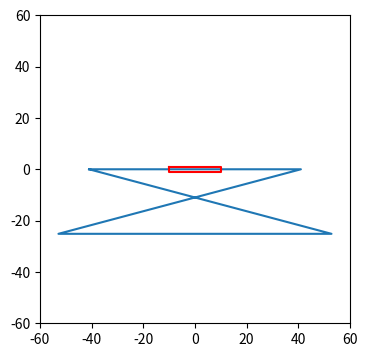

Reproduce this figure in Python. (Note: this script raises an exception after producing the figure.)
#!/usr/bin/env python
# coding: utf-8

# In[25]:


import numpy as np
import matplotlib.pyplot as plt
import matplotlib as mpl
from pylab import *
get_ipython().run_line_magic('matplotlib', 'inline')
mm=10**-3


# ## Bowtie Cavity Geometry

# Mirrors on hand:
# 
# laytec \#110668 : 75mm RoC, HR(0°,710-890nm)>99.95% + R(0°,350-450nm)<5%,  	AR(0°,350-450nm)<0.2%
# 
# 

# A bowtie cavity has three independant geometric parameters: the short arm length $d_1$, long arm length $d_2$, and folding angle $\alpha$.

# In[26]:


d_1=82.*mm#physical seperation of mirror in short arm, not optical path length
d_2=300.*mm
alpha=15*np.pi/180

R=75.*mm #mirror RoC
lam=700E-9 #wavelength of fundamental


# Include extra optical path length of crystal in the short arm:

# In[27]:


l_c=10*mm #crystal length
n_c=1.66 #approximate refractive index
d_short=(d_1-l_c)+l_c/(n_c)#effective optical path length in short arm %why l_c / n_c 
print(d_short/mm)


# # Brewster angle and refraction angle:

# In[28]:


thetaB = arctan(n_c)
print('brewster:',thetaB*180./pi)
thetaR = arcsin(sin(thetaB)/n_c)
print('refraction angle:',thetaR*180./pi)
print((d_1-l_c)/2.*1e3)


# Plot cavity approximate geometry (without brewster displacement) including a 15mm $\times$ 15mm oven:

# In[29]:


l_3=(d_2-d_1/np.cos(alpha))/(1+1/np.cos(alpha))#length of long parallel segment
print('long flat length: %0.4f mm'%(l_3/mm))
width=d_1/2.*np.tan(alpha)+l_3/2.*np.tan(alpha)
print('width: %0.4f mm'%(width/mm))
A=np.array([-d_1/2.,0])
B=np.array([d_1/2.,0])
C=np.array([-l_3/2.,-width])
D=np.array([l_3/2.,-width])
XY=np.vstack((A,B,C,D,A))
fig = plt.figure(figsize=(4, 4)) #make plot square for true aspect ratio
plt.plot(XY[:,0]/mm,XY[:,1]/mm)
scale=60 #half window size in mm
plt.xlim(-scale,scale)
plt.ylim(-scale,scale)
ovendim=20*mm
ovendim2=2*mm
A=np.array([-ovendim/2,ovendim2/2])
B=np.array([ovendim/2,ovendim2/2])
C=np.array([ovendim/2,-ovendim2/2])
D=np.array([-ovendim/2,-ovendim2/2])
XY=np.vstack((A,B,C,D,A))
plt.plot(XY[:,0]/mm,XY[:,1]/mm,'r')


# ## Find waists by ABCD matrices:

# Define matrices for propegation and focusing from spherical mirrors (both horizontal and vertical):

# In[12]:


def prop(x): #x is propegation distance
    out=np.array([[1,x],[0,1]])
    out=np.mat(out)#cast as matrix for easier multiplication
    return out

def horzf(R,alpha): #R is radius of curvature for spherical mirror(R = 2f), and alpha is the folding angle in rad
    out=np.array([[1,0],[-2/(R*np.cos(alpha)),1]])
    out=np.mat(out) #cast as matrix for easier multiplication
    return out

def vertf(R,alpha): #R is radius of curvature for spherical mirror, and alpha is the folding angle in rad
    out=np.array([[1,0],[-2*cos(alpha)/R,1]])
    out=np.mat(out)#cast as matrix for easier multiplication
    return out

def crys_in(nc): #nc is crystal index
    out=np.array([[nc,0],[0,1/nc]])
    out=np.mat(out)#cast as matrix for easier multiplication
    return out

def crys_out(nc): #nc is crystal index
    out=np.array([[1/nc,0],[0,nc]])
    out=np.mat(out)#cast as matrix for easier multiplication
    return out


# Find $M$ matrices for both horinzontal and vertical directions at the crystal focus:

# In[30]:


def M_h_crys(d_1,d_2,alpha):
    #round trip martix at crystal,d_1 is physical speration of short arm, d_2 long arm
    d_x = (d_1-l_c)/2.
    return prop(l_c/2./n_c)*crys_out(n_c)*prop(d_x)*horzf(R,alpha)*prop(d_2)*horzf(R,alpha)*prop(d_x)*crys_in(n_c)*prop(l_c/2./n_c)

def M_v_crys(d_1,d_2,alpha):
    #round trip martix at crystal,d_1 is physical speration of short arm, d_2 long arm
    d_x = (d_1-l_c)/2.
    return prop(l_c/2./n_c)*prop(d_x)*vertf(R,alpha)*prop(d_2)*vertf(R,alpha)*prop(d_x)*prop(l_c/2./n_c)

M_h=M_h_crys(d_1,d_2,alpha)
M_v=M_v_crys(d_1,d_2,alpha)


# Check the stability condition $\left|\frac{A+D}{2}\right|<1 \quad$    for both directions

# In[31]:


def g(M):
    out=(M[0,0]+M[1,1])/2
    return out
print(g(M_h))
print(g(M_v))


# Find waists at crystal focus:

# In[32]:


def waist(M): #M is round trip matrix
    out=np.sqrt(-lam*M[0,1]/(np.pi*np.sqrt(1-g(M)**2)))
    return out

print('Horizontal waist: %.1f microns'%(waist(M_h)*1e6))
print('Vertical waist: %.1f microns'%(waist(M_v)*1e6))

a = np.pi*0.02*0.02/(7.01*1e-4)
b = a * np.sqrt((1/0.02**2)-1)
print(a)
print(b)


# Find waists for long arm:

# In[33]:


def M_h_long(d_1,d_2,alpha):
    #round trip martix at long arm,d_1 is physical speration of short arm, d_2 long arm
    d_x = (d_1-l_c)/2.
    return prop(d_2/2.)*horzf(R,alpha)*prop(d_x)*crys_in(n_c)*prop(l_c/n_c)*crys_out(n_c)*prop(d_x)*horzf(R,alpha)*prop(d_2/2.)

def M_v_long(d_1,d_2,alpha):
    #round trip martix at long arm,d_1 is physical speration of short arm, d_2 long arm
    d_x = (d_1-l_c)/2.
    return prop(d_2/2.)*vertf(R,alpha)*prop(d_x)*prop(l_c/n_c)*prop(d_x)*vertf(R,alpha)*prop(d_2/2.)

M_h2=prop(d_2/2.)*horzf(R,alpha)*prop(d_short)*horzf(R,alpha)*prop(d_2/2.)
M_v2=prop(d_2/2.)*vertf(R,alpha)*prop(d_short)*vertf(R,alpha)*prop(d_2/2.)
print('Horizontal waist: %.1f microns'%(waist(M_h2)*1e6),',no crsytal')
print('Vertical waist: %.1f microns'%(waist(M_v2)*1e6),',no crystal')


# Plot Waists over range of short arm lengths

# In[34]:


d1a=np.linspace(79,90,100)*mm
wh1=np.zeros(len(d1a))
wv1=np.zeros(len(d1a))
wh2=np.zeros(len(d1a))
wv2=np.zeros(len(d1a))
for i in range(len(d1a)):
    wh1[i]=waist(M_h_crys(d1a[i],d_2,alpha))*1e6
    wv1[i]=waist(M_v_crys(d1a[i],d_2,alpha))*1e6
    wh2[i]=waist(M_h_long(d1a[i],d_2,alpha))*1e6
    wv2[i]=waist(M_v_long(d1a[i],d_2,alpha))*1e6


# In[35]:


fig2 = plt.figure()
plt.plot(d1a/mm,wv1,label='vetical waist')
plt.plot(d1a/mm,wh1,label='horizontal waist')
plt.xlabel('short arm length [mm]')
plt.ylabel(r'waist [$\mu$m]')
plt.title('waists in crystal (short arm)')
plt.legend(loc=2)
fig3 = plt.figure()
plt.plot(d1a/mm,wv2,label='vetical waist')
plt.plot(d1a/mm,wh2,label='horizontal waist')
plt.xlabel('short arm length [mm]')
plt.ylabel(r'waist [$\mu$m]')
plt.title('waists in long arm')
plt.legend(loc=1)
plt.ylim(0,500)


# In[ ]:





# In[ ]:





# In[ ]:




